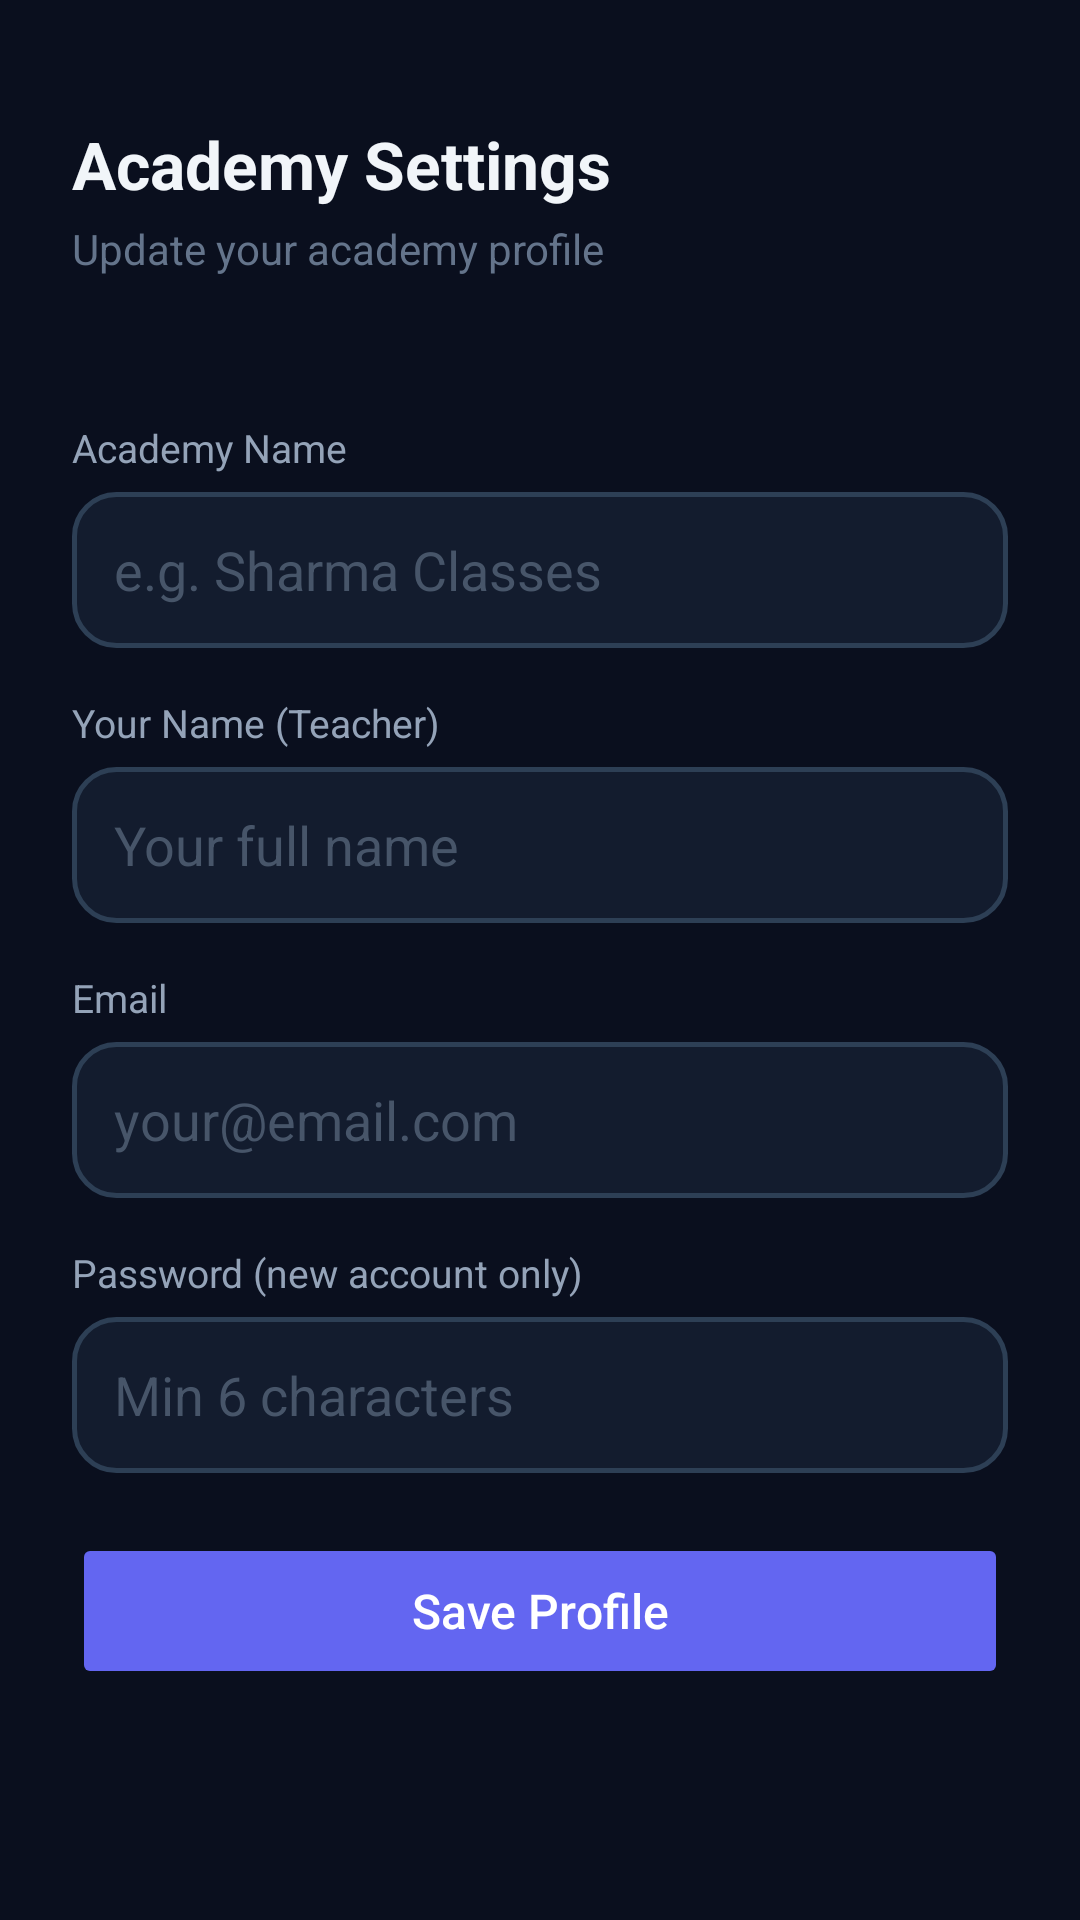

This screen was rendered from an Android layout file. Write that file and the resources it references.
<!-- AndroidManifest.xml: application theme Theme.FeesManager -->
<!-- res/layout/activity_setup_profile.xml -->
<?xml version="1.0" encoding="utf-8"?>
<ScrollView xmlns:android="http://schemas.android.com/apk/res/android"
    android:background="#0A0F1E"
    android:layout_width="match_parent"
    android:layout_height="match_parent">

    <LinearLayout android:orientation="vertical" android:layout_width="match_parent" android:layout_height="wrap_content">

        <LinearLayout android:orientation="vertical" android:background="@drawable/bg_header_dark" android:paddingLeft="24dp" android:paddingRight="24dp" android:paddingTop="40dp" android:paddingBottom="24dp" android:layout_width="match_parent" android:layout_height="wrap_content">
            <TextView android:text="Academy Settings" android:textSize="22sp" android:textStyle="bold" android:textColor="#F1F5F9" android:layout_marginBottom="4dp" android:layout_width="wrap_content" android:layout_height="wrap_content"/>
            <TextView android:text="Update your academy profile" android:textSize="14sp" android:textColor="#64748B" android:layout_width="wrap_content" android:layout_height="wrap_content"/>
        </LinearLayout>

        <LinearLayout android:orientation="vertical" android:padding="24dp" android:layout_width="match_parent" android:layout_height="wrap_content">

            <TextView android:text="Academy Name" android:textColor="#94A3B8" android:textSize="13sp" android:layout_marginBottom="6dp" android:layout_width="wrap_content" android:layout_height="wrap_content"/>
            <EditText android:id="@+id/etAcademy" android:hint="e.g. Sharma Classes" android:textColor="#F1F5F9" android:textColorHint="#475569" android:background="@drawable/bg_input_modern" android:padding="14dp" android:layout_marginBottom="16dp" android:layout_width="match_parent" android:layout_height="@dimen/btn_height"/>

            <TextView android:text="Your Name (Teacher)" android:textColor="#94A3B8" android:textSize="13sp" android:layout_marginBottom="6dp" android:layout_width="wrap_content" android:layout_height="wrap_content"/>
            <EditText android:id="@+id/etTeacher" android:hint="Your full name" android:textColor="#F1F5F9" android:textColorHint="#475569" android:background="@drawable/bg_input_modern" android:padding="14dp" android:layout_marginBottom="16dp" android:layout_width="match_parent" android:layout_height="@dimen/btn_height"/>

            <TextView android:text="Email" android:textColor="#94A3B8" android:textSize="13sp" android:layout_marginBottom="6dp" android:layout_width="wrap_content" android:layout_height="wrap_content"/>
            <EditText android:id="@+id/etEmail" android:hint="your@email.com" android:textColor="#F1F5F9" android:textColorHint="#475569" android:background="@drawable/bg_input_modern" android:padding="14dp" android:inputType="textEmailAddress" android:layout_marginBottom="16dp" android:layout_width="match_parent" android:layout_height="@dimen/btn_height"/>

            <TextView android:text="Password (new account only)" android:textColor="#94A3B8" android:textSize="13sp" android:layout_marginBottom="6dp" android:layout_width="wrap_content" android:layout_height="wrap_content"/>
            <EditText android:id="@+id/etPassword" android:hint="Min 6 characters" android:textColor="#F1F5F9" android:textColorHint="#475569" android:background="@drawable/bg_input_modern" android:padding="14dp" android:inputType="textPassword" android:layout_marginBottom="20dp" android:layout_width="match_parent" android:layout_height="@dimen/btn_height"/>



            <Button
                android:id="@+id/btnSaveProfile"
                android:text="Save Profile"
                android:textAllCaps="false"
                android:textColor="#fff"
                android:textSize="16sp"
                android:backgroundTint="#6366F1"
                android:stateListAnimator="@null"
                android:layout_width="match_parent"
                android:layout_height="@dimen/btn_height"/>
        </LinearLayout>
    </LinearLayout>
</ScrollView>
<!-- resources referenced by this layout -->
<resources>
  <dimen name="btn_height">56dp</dimen>
  <!-- drawable bg_input_modern (drawable) -->
  <?xml version="1.0" encoding="utf-8"?>
  <shape xmlns:android="http://schemas.android.com/apk/res/android" android:shape="rectangle">
      <solid android:color="#131C2E"/>
      <corners android:radius="14dp"/>
      <stroke android:width="1.5dp" android:color="#2D3F55"/>
  </shape>
  <style name="Theme.FeesManager" parent="Theme.Material3.DayNight.NoActionBar">
          <item name="colorPrimary">@color/indigo</item>
          <item name="colorPrimaryVariant">@color/indigo_dark</item>
          <item name="colorOnPrimary">@color/white</item>
          <item name="colorSecondary">@color/green</item>
          <item name="colorOnSecondary">@color/white</item>
          <item name="android:statusBarColor">@color/bg_header</item>
          <item name="android:navigationBarColor">@color/bg_primary</item>
          <item name="android:windowBackground">@color/bg_primary</item>
      </style>
  <color name="indigo">#6366F1</color>
  <color name="indigo_dark">#4F46E5</color>
  <color name="white">#FFFFFFFF</color>
  <color name="green">#10B981</color>
  <color name="bg_header">#0F172A</color>
  <color name="bg_primary">#0F172A</color>
</resources>
